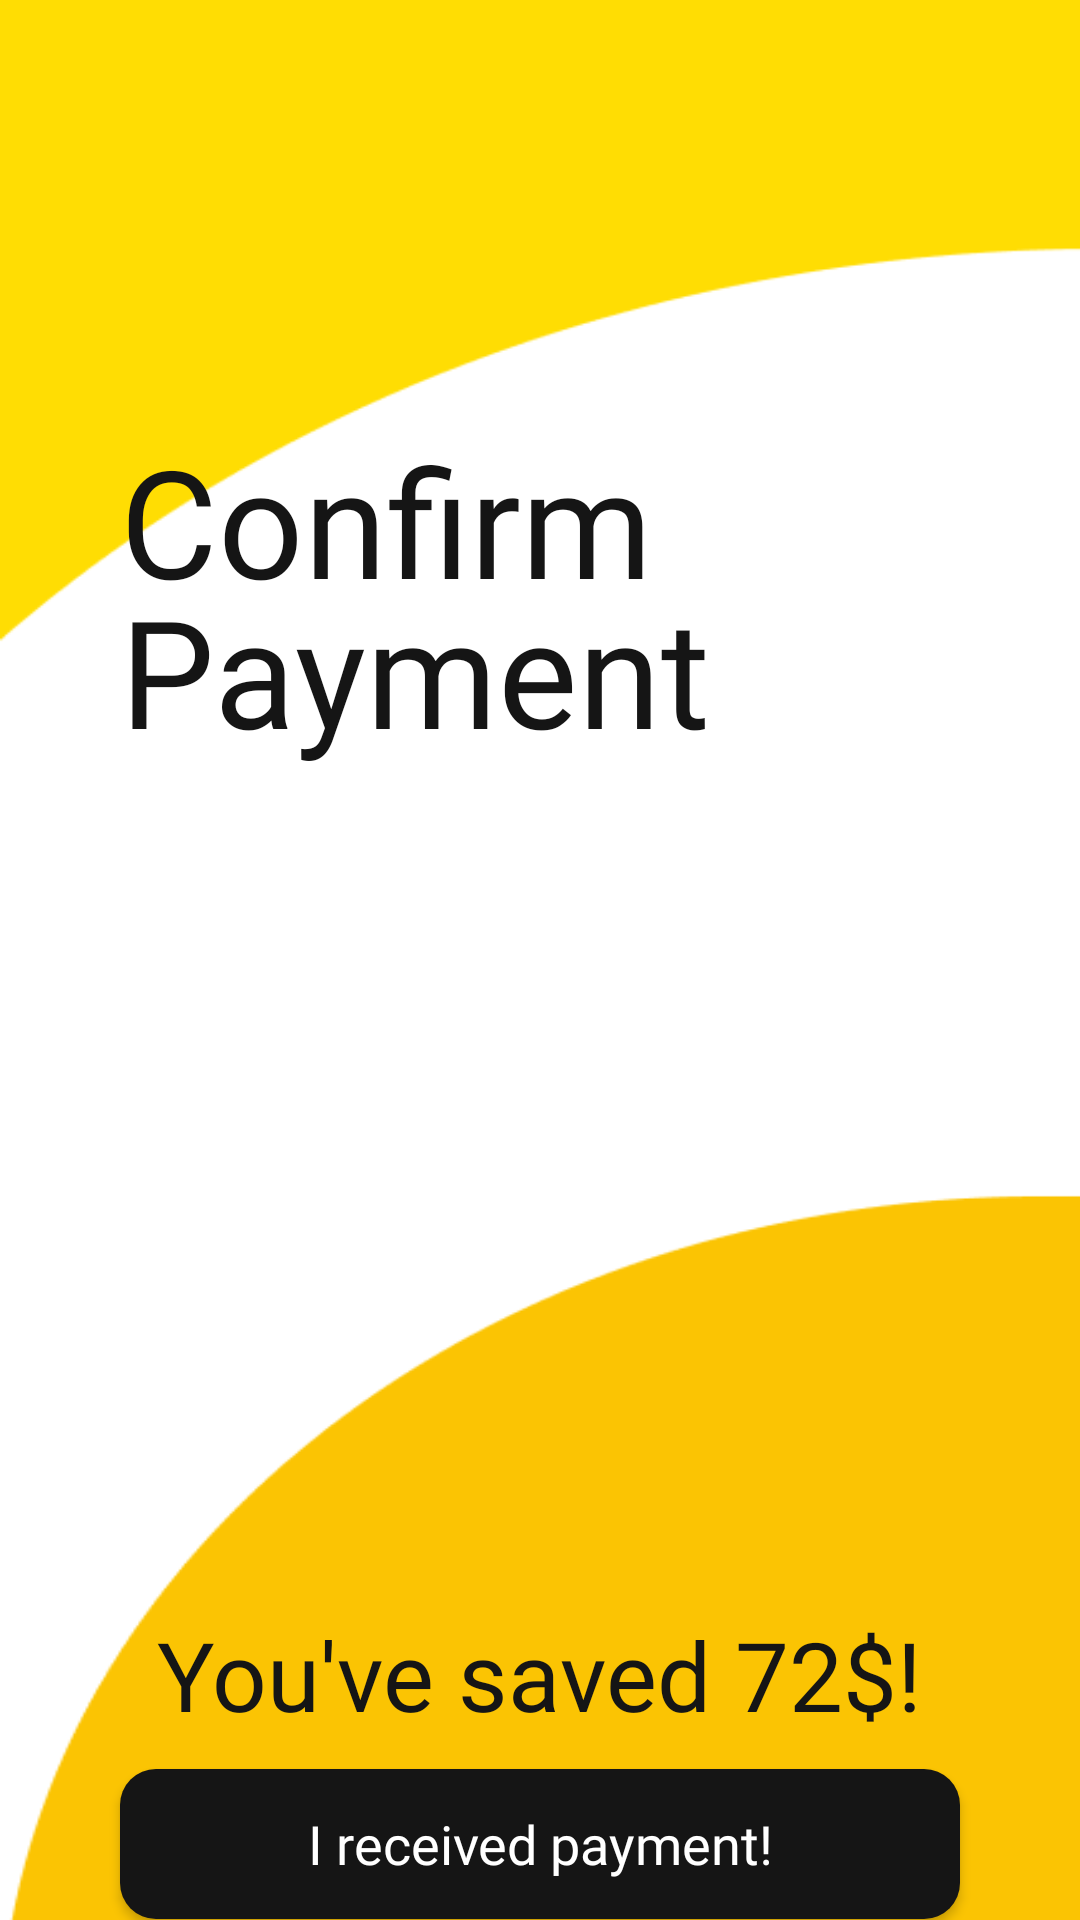

Android layout source for this screen:
<!-- AndroidManifest.xml: application theme Theme.341Group -->
<!-- res/layout/confirm_payment.xml -->
<?xml version="1.0" encoding="utf-8"?>
<androidx.constraintlayout.widget.ConstraintLayout xmlns:android="http://schemas.android.com/apk/res/android"
    xmlns:app="http://schemas.android.com/apk/res-auto"
    xmlns:tools="http://schemas.android.com/tools"
    android:layout_width="match_parent"
    android:layout_height="match_parent"
    android:background="@drawable/background">

    <TextView
        android:id="@+id/textView3"
        android:layout_width="wrap_content"
        android:layout_height="wrap_content"
        android:fontFamily="@font/poppins_semibold"
        android:lineHeight="50dp"
        android:paddingLeft="40dp"
        android:paddingTop="140dip"
        android:paddingRight="40dp"
        android:text="Confirm Payment"
        android:textColor="@color/primary_black"
        android:textSize="50sp"
        app:layout_constraintEnd_toEndOf="parent"
        app:layout_constraintHorizontal_bias="0.0"
        app:layout_constraintStart_toStartOf="parent"
        app:layout_constraintTop_toTopOf="parent" />

    <ListView
        android:id="@+id/paymentList"
        android:layout_width="409dp"
        android:layout_height="240dp"
        android:divider="@android:color/transparent"
        android:dividerHeight="10.0sp"
        app:layout_constraintEnd_toEndOf="parent"
        app:layout_constraintStart_toStartOf="parent"
        app:layout_constraintTop_toBottomOf="@+id/textView3" />

    <TextView
        android:id="@+id/totalSaved"
        android:layout_width="wrap_content"
        android:layout_height="wrap_content"
        android:layout_marginTop="40dp"
        android:fontFamily="@font/poppins_semibold"
        android:text="You've saved 72$!"
        android:textColor="@color/primary_black"
        android:textSize="32sp"
        app:layout_constraintEnd_toEndOf="parent"
        app:layout_constraintStart_toStartOf="parent"
        app:layout_constraintTop_toBottomOf="@+id/paymentList" />

    <androidx.appcompat.widget.AppCompatButton
        android:id="@+id/confirmPaymentBtn"
        android:layout_width="0dp"
        android:layout_height="50dp"
        android:layout_marginStart="40dp"
        android:layout_marginTop="10dp"
        android:layout_marginEnd="40dp"
        android:background="@drawable/rounded_corners"
        android:backgroundTint="@color/primary_black"
        android:fontFamily="@font/poppins_medium"
        android:text="I received payment!"
        android:textAllCaps="false"
        android:textColor="@color/white"
        android:textSize="18sp"
        app:layout_constraintEnd_toEndOf="parent"
        app:layout_constraintHorizontal_bias="1.0"
        app:layout_constraintStart_toStartOf="parent"
        app:layout_constraintTop_toBottomOf="@+id/totalSaved" />

    <TextView
        android:id="@+id/notPaidBtn"
        android:layout_marginTop="10dp"
        android:layout_width="wrap_content"
        android:layout_height="wrap_content"
        android:fontFamily="@font/poppins_regular"
        android:text="Haven't gotten paid?"
        android:textColor="@color/primary_black"
        android:textSize="16sp"
        app:layout_constraintEnd_toEndOf="parent"
        app:layout_constraintStart_toStartOf="parent"
        app:layout_constraintTop_toBottomOf="@+id/confirmPaymentBtn" />

</androidx.constraintlayout.widget.ConstraintLayout>
<!-- resources referenced by this layout -->
<resources>
  <color name="primary_black">#151515</color>
  <color name="white">#FFFFFFFF</color>
  <!-- drawable background: png bitmap (drawable, 6880 bytes) -->
  <!-- drawable rounded_corners (drawable) -->
  <?xml version="1.0" encoding="utf-8"?>
  <shape xmlns:android="http://schemas.android.com/apk/res/android">
      <corners android:radius="12dp"/>
      <solid android:color="@color/primary_color"/>
  </shape>
  <style name="Theme.341Group" parent="Theme.MaterialComponents.DayNight.DarkActionBar">
          
          <item name="colorPrimary">@color/purple_500</item>
          <item name="colorPrimaryVariant">@color/purple_700</item>
          <item name="colorOnPrimary">@color/white</item>
          
          <item name="colorSecondary">@color/teal_200</item>
          <item name="colorSecondaryVariant">@color/teal_700</item>
          <item name="colorOnSecondary">@color/black</item>
          
          <item name="android:statusBarColor">?attr/colorPrimaryVariant</item>
          
          <item name="windowActionBar">false</item>
          <item name="windowNoTitle">true</item>
          <item name="android:windowTranslucentStatus">true</item>
          <item name="android:windowTranslucentNavigation">true</item>
      </style>
  <color name="primary_color">#FFDD03</color>
  <color name="purple_500">#FF6200EE</color>
  <color name="purple_700">#FF3700B3</color>
  <color name="teal_200">#FF03DAC5</color>
  <color name="teal_700">#FF018786</color>
  <color name="black">#FF000000</color>
</resources>
